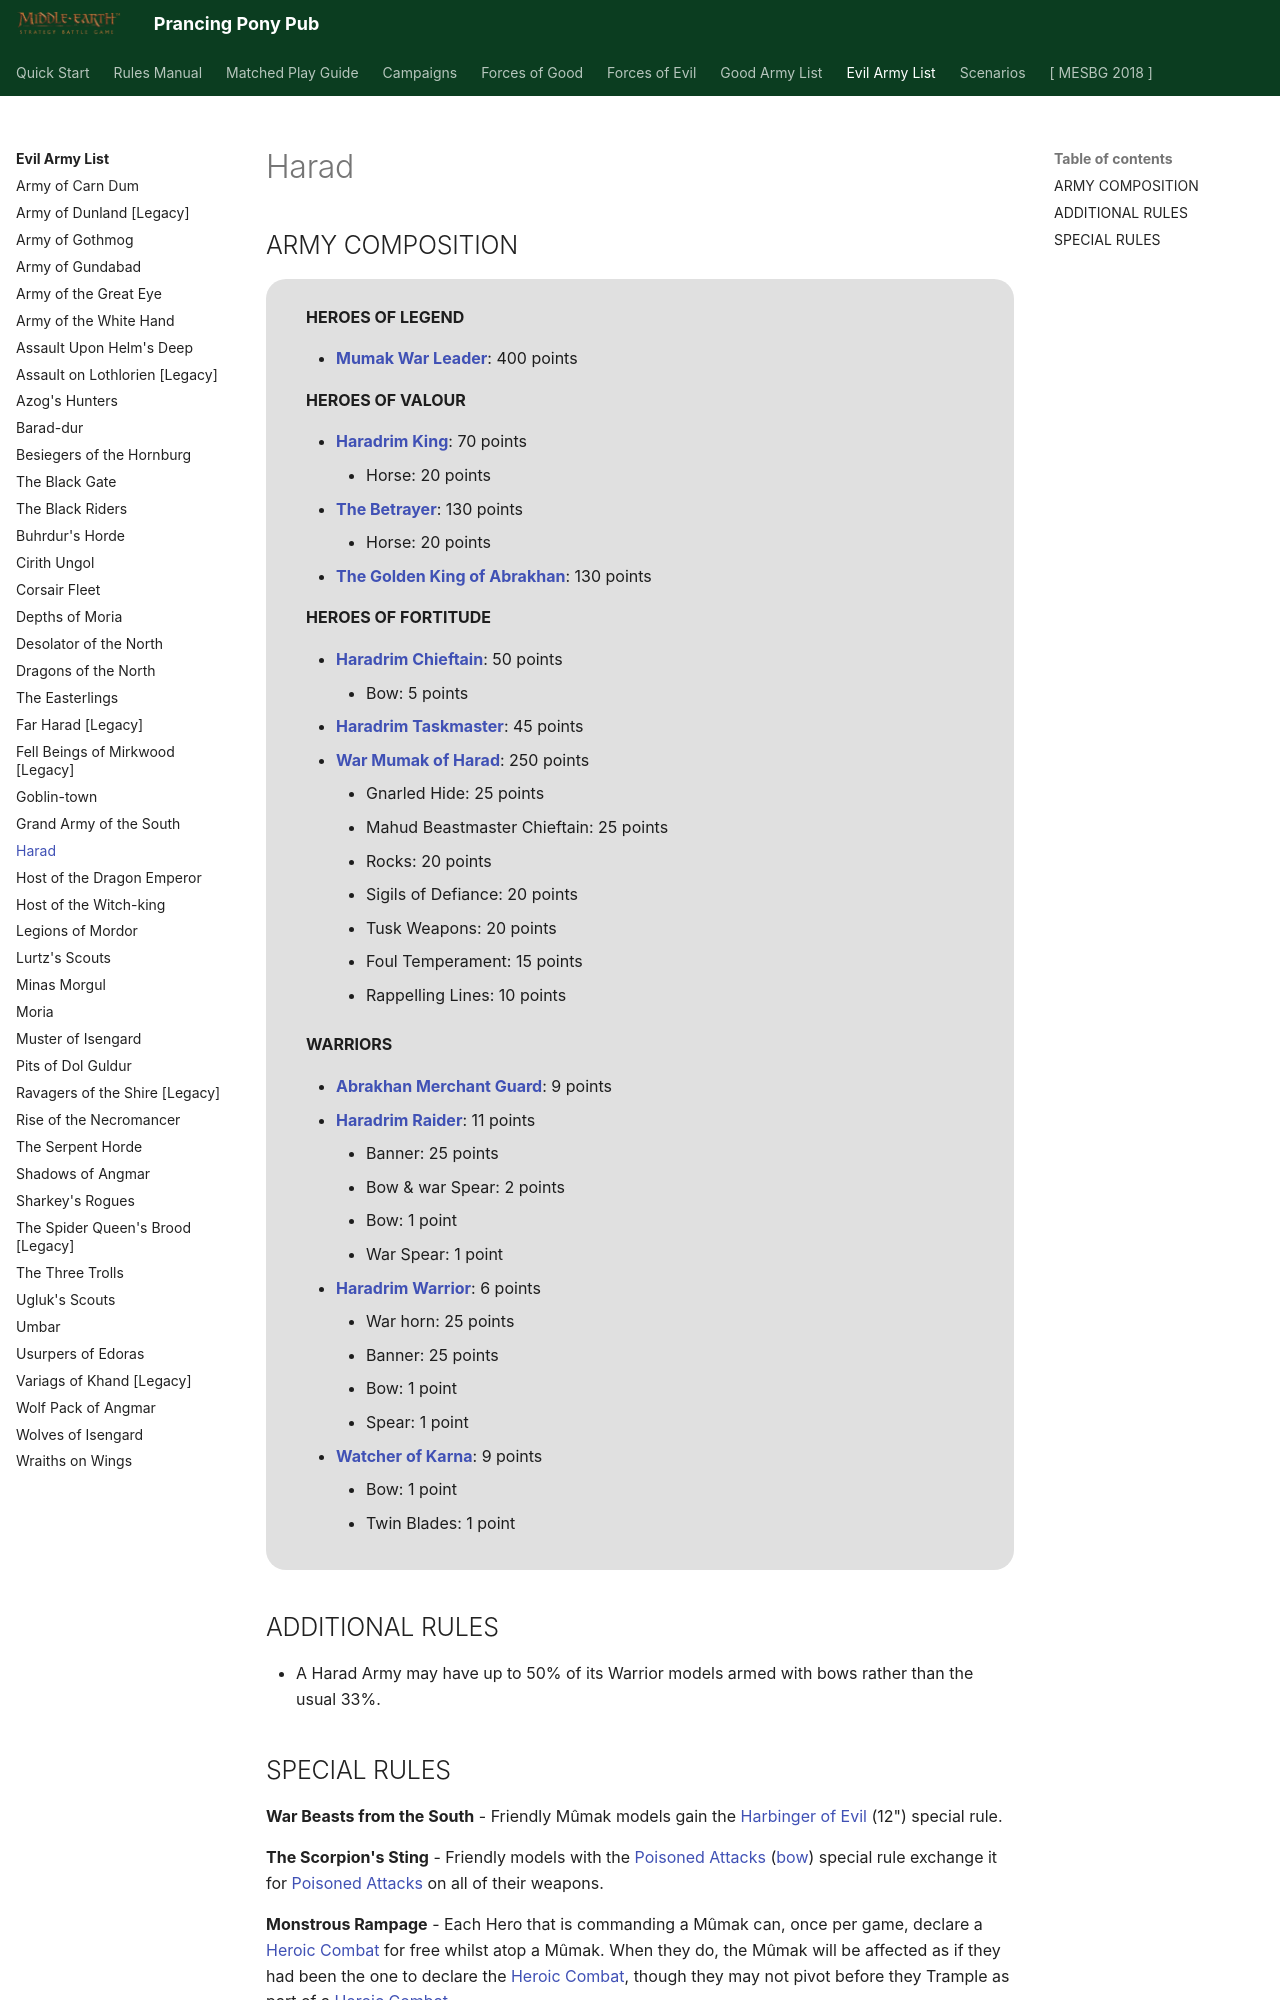

repository: BBBase-EHeresy-PPPub/PPPub · page: mesbg2024/evil_army_list/harad/index.html · generator: mkdocs

# Harad

## ARMY COMPOSITION

<div class="unitCard" markdown>

**HEROES OF LEGEND**

- [**Mumak War Leader**](../forces_of_evil/fallen_realms.md#mumak-war-leader-400-points): 400 points

**HEROES OF VALOUR**

- [**Haradrim King**](../forces_of_evil/evil_legacy.md#haradrim-king-70-points): 70 points
    - Horse: 20 points
- [**The Betrayer**](../forces_of_evil/evil_legacy.md#the-betrayer-130-points): 130 points
    - Horse: 20 points
- [**The Golden King of Abrakhan**](../forces_of_evil/evil_legacy.md#the-golden-king-of-abrakhan-130-points): 130 points

**HEROES OF FORTITUDE**

- [**Haradrim Chieftain**](../forces_of_evil/fallen_realms.md#haradrim-chieftain-50-points): 50 points
    - Bow: 5 points
- [**Haradrim Taskmaster**](../forces_of_evil/fallen_realms.md#haradrim-taskmaster-45-points): 45 points
- [**War Mumak of Harad**](../forces_of_evil/fallen_realms.md#war-mumak-of-harad-250-points): 250 points
    - Gnarled Hide: 25 points
    - Mahud Beastmaster Chieftain: 25 points
    - Rocks: 20 points
    - Sigils of Defiance: 20 points
    - Tusk Weapons: 20 points
    - Foul Temperament: 15 points
    - Rappelling Lines: 10 points

**WARRIORS**

- [**Abrakhan Merchant Guard**](../forces_of_evil/evil_legacy.md#abrakhan-merchant-guard-9-points): 9 points
- [**Haradrim Raider**](../forces_of_evil/fallen_realms.md#haradrim-raider-11-points): 11 points
    - Banner: 25 points
    - Bow & war Spear: 2 points
    - Bow: 1 point
    - War Spear: 1 point
- [**Haradrim Warrior**](../forces_of_evil/fallen_realms.md#haradrim-warrior-6-points): 6 points
    - War horn: 25 points
    - Banner: 25 points
    - Bow: 1 point
    - Spear: 1 point
- [**Watcher of Karna**](../forces_of_evil/evil_legacy.md#watcher-of-karna-9-points): 9 points
    - Bow: 1 point
    - Twin Blades: 1 point

</div>

## ADDITIONAL RULES

- A Harad Army may have up to 50% of its Warrior models armed with bows rather than the usual 33%.
